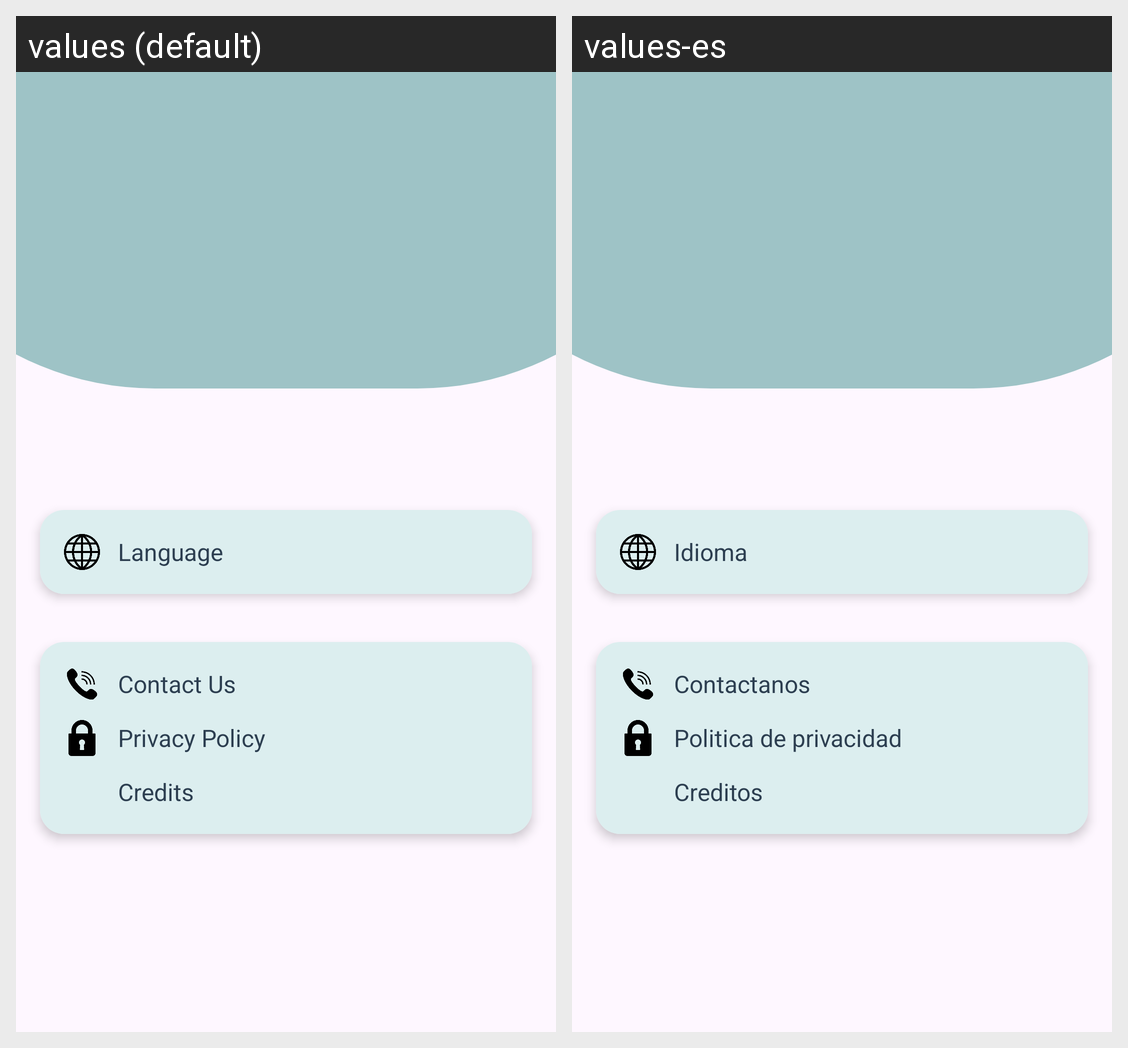

For this localized Android screen grid, give each drawn string resource with its value in every locale shown.
Android screen res/layout/activity_profile_screen.xml rendered under 2 locales, left to right: values (default), values-es. Device: Nexus 5 (rendered at 1080×1920; each locale shown at half size, 540×960, under a caption strip naming it); theme Theme.Bermuda.
Strings drawn on this screen, with the default value and each locale's value (text and hints the layout hard-codes, and strings that could not be matched under every locale, appear in the picture but are not listed):

Greeting
  values: Welcome!
  values-es: ¡Bienvenid@!

Languaje
  values: Language
  values-es: Idioma

Contactanos
  values: Contact Us
  values-es: Contactanos

PrivaciPolitics
  values: Privacy Policy
  values-es: Politica de privacidad

Creditos
  values: Credits
  values-es: Creditos
